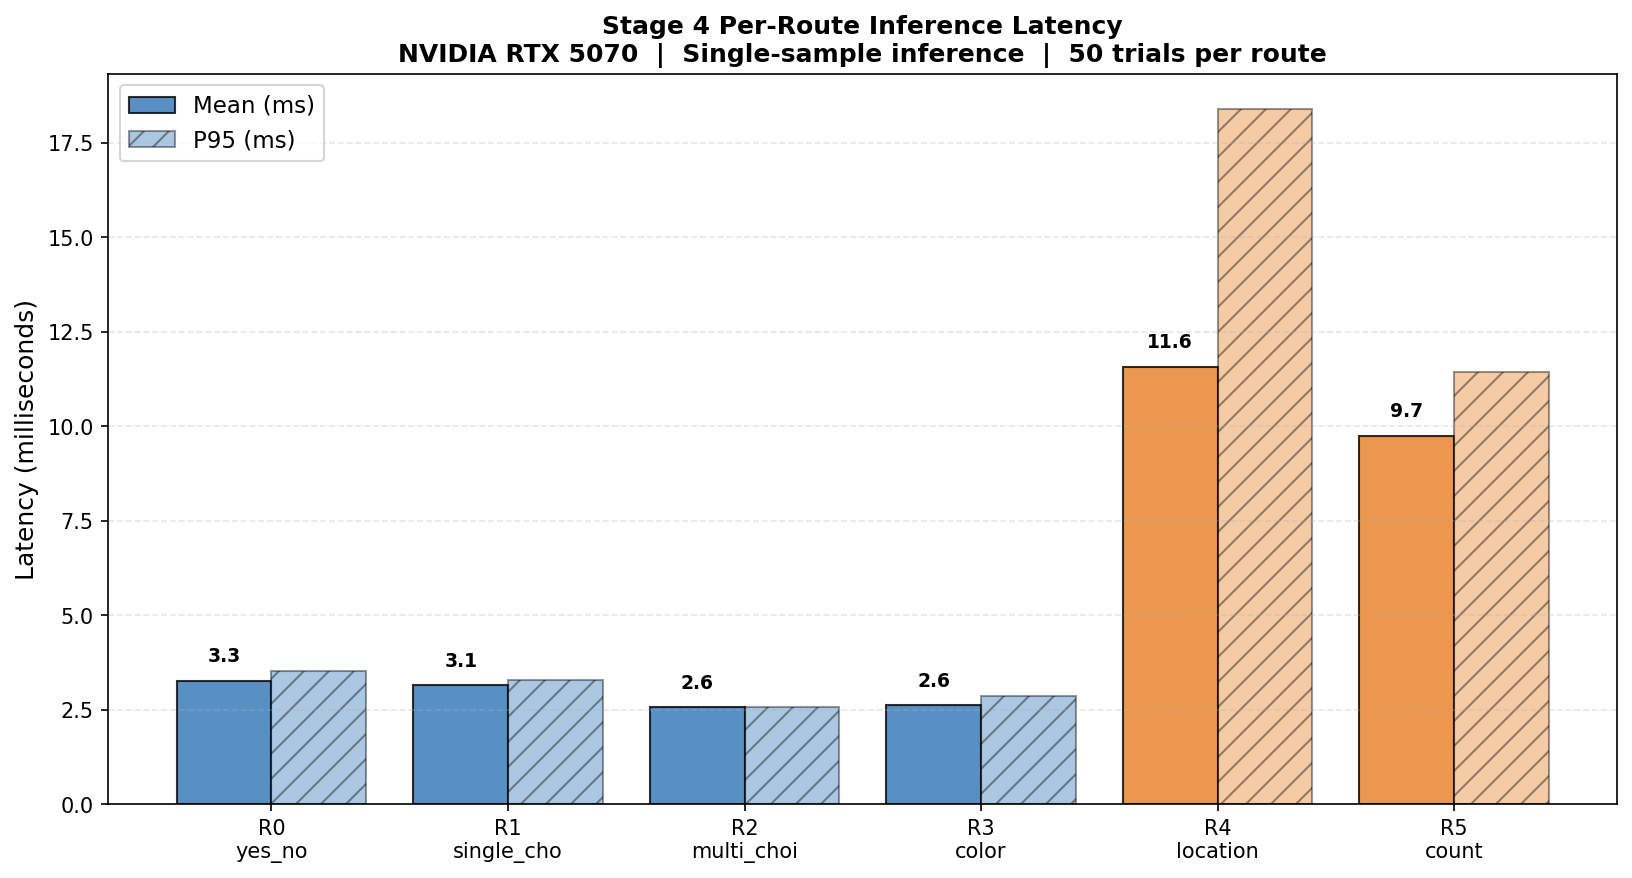

The data file committed next to this chart (first rows):
route, name, model, mean_ms, p50_ms, p95_ms, n_samples
0, yes_no, DistilBERT, 3.267, 3.177, 3.538, 32
1, single_choice, DistilBERT, 3.147, 3.114, 3.292, 22
2, multi_choice, DistilBERT, 2.565, 2.566, 2.569, 6
3, color, DistilBERT, 2.616, 2.561, 2.869, 50
4, location, YOLO-Seg, 11.58, 10.83, 18.41, 30
5, count, YOLO-Det, 9.744, 9.557, 11.43, 30
